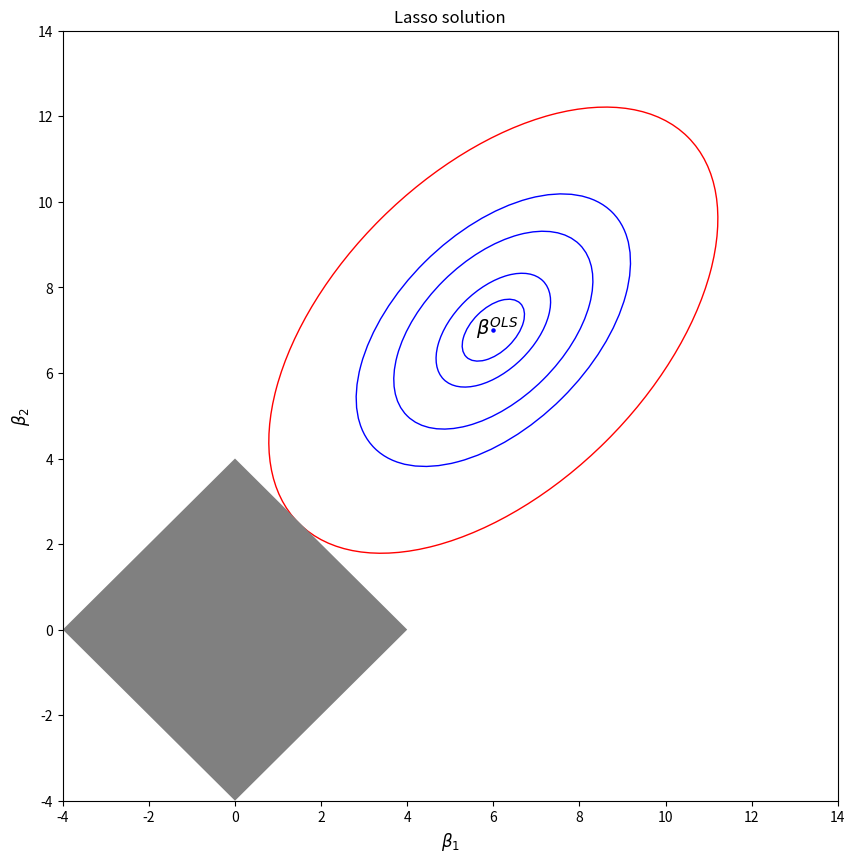

Write Python code to recreate this figure.
import pandas as pd
import numpy as np
from scipy.stats import chi2
import matplotlib.pyplot as plt
from matplotlib.patches import Ellipse
from matplotlib.patches import Rectangle

orthonorm = 0
s = 4
beta = [6, 7]

if orthonorm == 1:
    corrmat = np.array([[1, 0], [0, 1]])
    ellip1 = Ellipse(xy = [beta[0], beta[1]], 
                     width = np.sqrt(1 + corrmat[0,1])*2*chi2.ppf(0.96, 2), 
                     height = np.sqrt(1 - corrmat[0,1])*2*chi2.ppf(0.96, 2), 
                     facecolor = "w", edgecolor = "r", zorder = 0)
elif orthonorm == 0:
    corrmat = np.array([[1, 0.5], [0.5, 1]])
    ellip1 = Ellipse(xy = [beta[0], beta[1]], 
                     width = np.sqrt(1 + corrmat[0,1])*1.62*chi2.ppf(0.96, 2), 
                     height = np.sqrt(1 - corrmat[0,1])*1.62*chi2.ppf(0.96, 2), 
                     angle = 45,
                     facecolor = "w", edgecolor = "r", zorder = 0)
else:
    print("Give either 1 or 0")
    
conflev = [0.86, 0.76, 0.56, 0.36]

fig, ax = plt.subplots(figsize = (10,10))
ax.add_patch(ellip1)
ax.add_patch(Rectangle(xy = (0, -s), width = s*np.sqrt(2), height = s*np.sqrt(2), angle=45, facecolor = "grey"))

if orthonorm == 1:
    for i in conflev:
        ax.add_patch(Ellipse(xy = [beta[0], beta[1]], width = np.sqrt(1 + corrmat[0,1])*2*chi2.ppf(i, 2), 
                             height = np.sqrt(1 - corrmat[0,1])*2*chi2.ppf(i, 2), 
                             facecolor = "w", edgecolor = "b", angle = 45, zorder = 0))
elif orthonorm == 0:
    for i in conflev:
        ax.add_patch(Ellipse(xy = [beta[0], beta[1]], width = np.sqrt(1 + corrmat[0,1])*1.62*chi2.ppf(i, 2), 
                             height = np.sqrt(1 - corrmat[0,1])*1.62*chi2.ppf(i, 2), 
                             facecolor = "w", edgecolor = "b", angle = 45, zorder = 0))
        
ax.scatter(6, 7, c = "b", s = 5)
ax.text(5.6, 6.9, r"$\beta^{OLS}$", fontsize = 14)

ax.set_xlim(-4, 14)
ax.set_ylim(-4, 14)

ax.set_title("Lasso solution")
ax.set_xlabel(r"$\beta_1$", fontsize = 12)
ax.set_ylabel(r"$\beta_2$", fontsize = 12)


plt.savefig('MVAlassocontour-1_python.png', format='png', dpi=600, transparent=True)
plt.show()

